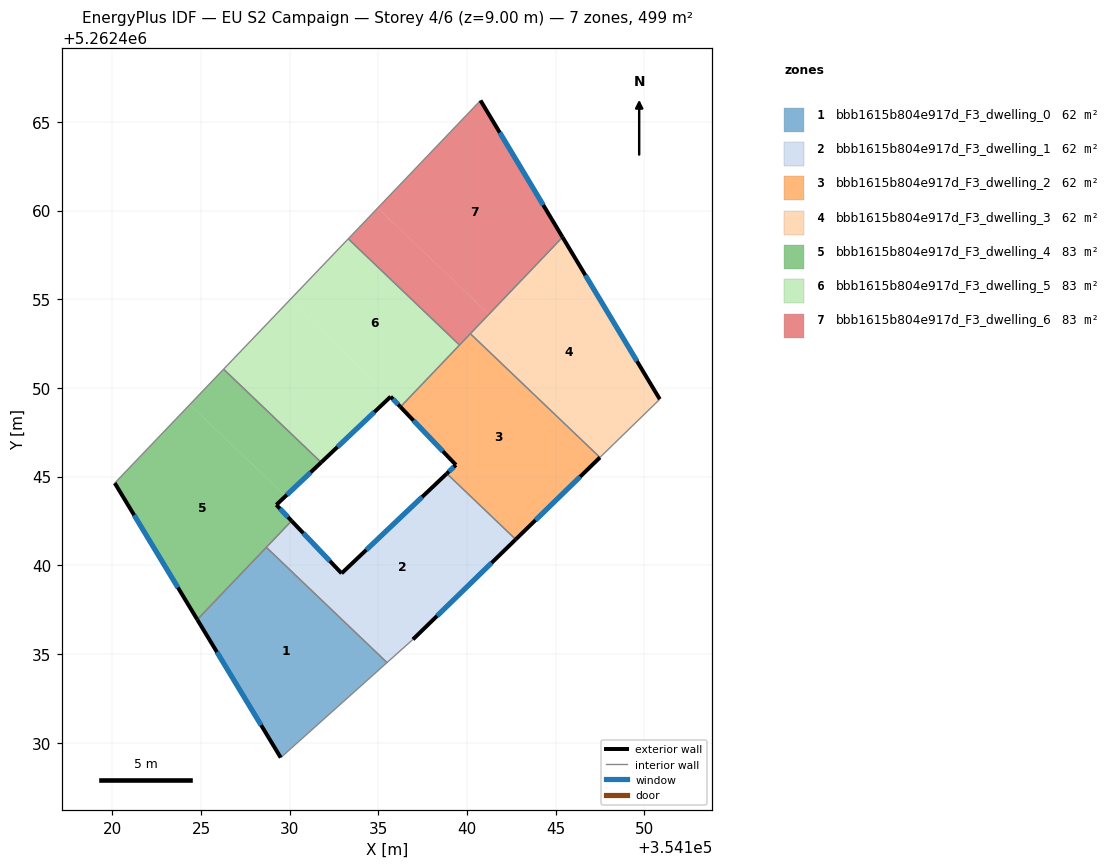
=== STOREY PLAN SPEC (per zone: floor XY polygon, exterior-wall plan segments, windows/doors) ===
zone 1: bbb1615b804e917d_F3_dwelling_0  (62.4 m²)
  floor: (354135.49, 5262434.51) (354129.49, 5262429.16) (354124.79, 5262436.94) (354128.68, 5262441.01)
  exterior wall: (354124.79, 5262436.94) – (354129.49, 5262429.16)  [9.1 m]
    window: (354125.89, 5262435.11) – (354128.39, 5262430.98)  [7.7 m²]
  interior walls: 3
zone 2: bbb1615b804e917d_F3_dwelling_1  (62.4 m²)
  floor: (354142.74, 5262441.46) (354136.95, 5262435.82) (354135.49, 5262434.51) (354128.68, 5262441.01) (354130.11, 5262442.50) (354132.92, 5262439.55) (354138.86, 5262445.17)
  exterior wall: (354132.92, 5262439.55) – (354130.11, 5262442.50)  [4.1 m]
    window: (354132.26, 5262440.24) – (354130.77, 5262441.81)  [3.4 m²]
  exterior wall: (354138.86, 5262445.17) – (354132.92, 5262439.55)  [8.2 m]
    window: (354137.46, 5262443.85) – (354134.32, 5262440.87)  [6.9 m²]
  exterior wall: (354136.95, 5262435.82) – (354142.74, 5262441.46)  [8.1 m]
    window: (354138.31, 5262437.14) – (354141.38, 5262440.13)  [6.8 m²]
  interior walls: 4
zone 3: bbb1615b804e917d_F3_dwelling_2  (62.4 m²)
  floor: (354147.49, 5262446.08) (354142.74, 5262441.46) (354138.86, 5262445.17) (354139.37, 5262445.66) (354136.24, 5262448.93) (354140.18, 5262453.06)
  exterior wall: (354136.24, 5262448.93) – (354139.37, 5262445.66)  [4.5 m]
    window: (354136.98, 5262448.16) – (354138.64, 5262446.43)  [3.8 m²]
  exterior wall: (354142.74, 5262441.46) – (354147.49, 5262446.08)  [6.6 m]
    window: (354143.86, 5262442.54) – (354146.38, 5262444.99)  [5.6 m²]
  exterior wall: (354139.37, 5262445.66) – (354138.86, 5262445.17)  [0.7 m]
    window: (354139.25, 5262445.54) – (354138.98, 5262445.28)  [0.6 m²]
  interior walls: 4
zone 4: bbb1615b804e917d_F3_dwelling_3  (62.4 m²)
  floor: (354145.38, 5262458.50) (354150.86, 5262449.36) (354147.49, 5262446.08) (354140.18, 5262453.06)
  exterior wall: (354150.86, 5262449.36) – (354145.38, 5262458.50)  [10.7 m]
    window: (354149.58, 5262451.51) – (354146.67, 5262456.35)  [9.0 m²]
  interior walls: 3
zone 5: bbb1615b804e917d_F3_dwelling_4  (83.2 m²)
  floor: (354129.77, 5262443.90) (354129.25, 5262443.41) (354130.11, 5262442.50) (354124.79, 5262436.94) (354120.14, 5262444.63) (354124.36, 5262449.06)
  floor: (354131.77, 5262445.80) (354129.77, 5262443.90) (354124.36, 5262449.06) (354126.27, 5262451.05)
  exterior wall: (354120.14, 5262444.63) – (354124.79, 5262436.94)  [9.0 m]
    window: (354121.23, 5262442.83) – (354123.70, 5262438.74)  [7.6 m²]
  exterior wall: (354129.25, 5262443.41) – (354131.77, 5262445.80)  [3.5 m]
    window: (354129.84, 5262443.97) – (354131.18, 5262445.24)  [2.9 m²]
  exterior wall: (354130.11, 5262442.50) – (354129.25, 5262443.41)  [1.2 m]
    window: (354129.90, 5262442.72) – (354129.45, 5262443.19)  [1.1 m²]
  interior walls: 4
zone 6: bbb1615b804e917d_F3_dwelling_5  (83.2 m²)
  floor: (354135.68, 5262449.50) (354131.77, 5262445.80) (354126.27, 5262451.05) (354129.99, 5262454.94)
  floor: (354139.57, 5262452.42) (354136.26, 5262448.95) (354136.24, 5262448.93) (354135.69, 5262449.51) (354135.68, 5262449.50) (354129.99, 5262454.94) (354133.30, 5262458.41)
  exterior wall: (354135.69, 5262449.51) – (354136.24, 5262448.93)  [0.8 m]
    window: (354135.82, 5262449.37) – (354136.11, 5262449.06)  [0.7 m²]
  exterior wall: (354131.77, 5262445.80) – (354135.69, 5262449.51)  [5.4 m]
    window: (354132.69, 5262446.67) – (354134.77, 5262448.64)  [4.6 m²]
  interior walls: 4
zone 7: bbb1615b804e917d_F3_dwelling_6  (83.2 m²)
  floor: (354141.23, 5262454.15) (354139.57, 5262452.42) (354133.30, 5262458.41) (354134.96, 5262460.14)
  floor: (354140.76, 5262466.21) (354145.38, 5262458.50) (354141.23, 5262454.15) (354134.96, 5262460.14)
  exterior wall: (354145.38, 5262458.50) – (354140.76, 5262466.21)  [9.0 m]
    window: (354144.29, 5262460.31) – (354141.84, 5262464.40)  [7.6 m²]
  interior walls: 4

=== DERIVED (storey summary) ===
Building: EU S2 Campaign
Storey: 4 of 6  (floor level z = 9.00 m)
Storey gross floor area: 499.4 m²
Zones on this storey: 7
  - bbb1615b804e917d_F3_dwelling_0: floor 62.4 m²; exterior wall 9.1 m (27.3 m²); 1 window(s) 7.7 m²; WWR 28.1%
  - bbb1615b804e917d_F3_dwelling_1: floor 62.4 m²; exterior wall 20.3 m (61.0 m²); 3 window(s) 17.2 m²; WWR 28.1%
  - bbb1615b804e917d_F3_dwelling_2: floor 62.4 m²; exterior wall 11.9 m (35.6 m²); 3 window(s) 10.0 m²; WWR 28.1%
  - bbb1615b804e917d_F3_dwelling_3: floor 62.4 m²; exterior wall 10.7 m (32.0 m²); 1 window(s) 9.0 m²; WWR 28.1%
  - bbb1615b804e917d_F3_dwelling_4: floor 83.2 m²; exterior wall 13.7 m (41.2 m²); 3 window(s) 11.6 m²; WWR 28.1%
  - bbb1615b804e917d_F3_dwelling_5: floor 83.2 m²; exterior wall 6.2 m (18.6 m²); 2 window(s) 5.2 m²; WWR 28.1%
  - bbb1615b804e917d_F3_dwelling_6: floor 83.2 m²; exterior wall 9.0 m (27.0 m²); 1 window(s) 7.6 m²; WWR 28.1%
Zone adjacency (shared interzone walls):
  - bbb1615b804e917d_F3_dwelling_0 ↔ bbb1615b804e917d_F3_dwelling_1
  - bbb1615b804e917d_F3_dwelling_0 ↔ bbb1615b804e917d_F3_dwelling_4
  - bbb1615b804e917d_F3_dwelling_1 ↔ bbb1615b804e917d_F3_dwelling_2
  - bbb1615b804e917d_F3_dwelling_1 ↔ bbb1615b804e917d_F3_dwelling_4
  - bbb1615b804e917d_F3_dwelling_2 ↔ bbb1615b804e917d_F3_dwelling_3
  - bbb1615b804e917d_F3_dwelling_2 ↔ bbb1615b804e917d_F3_dwelling_5
  - bbb1615b804e917d_F3_dwelling_2 ↔ bbb1615b804e917d_F3_dwelling_6
  - bbb1615b804e917d_F3_dwelling_3 ↔ bbb1615b804e917d_F3_dwelling_6
  - bbb1615b804e917d_F3_dwelling_4 ↔ bbb1615b804e917d_F3_dwelling_5
  - bbb1615b804e917d_F3_dwelling_5 ↔ bbb1615b804e917d_F3_dwelling_6